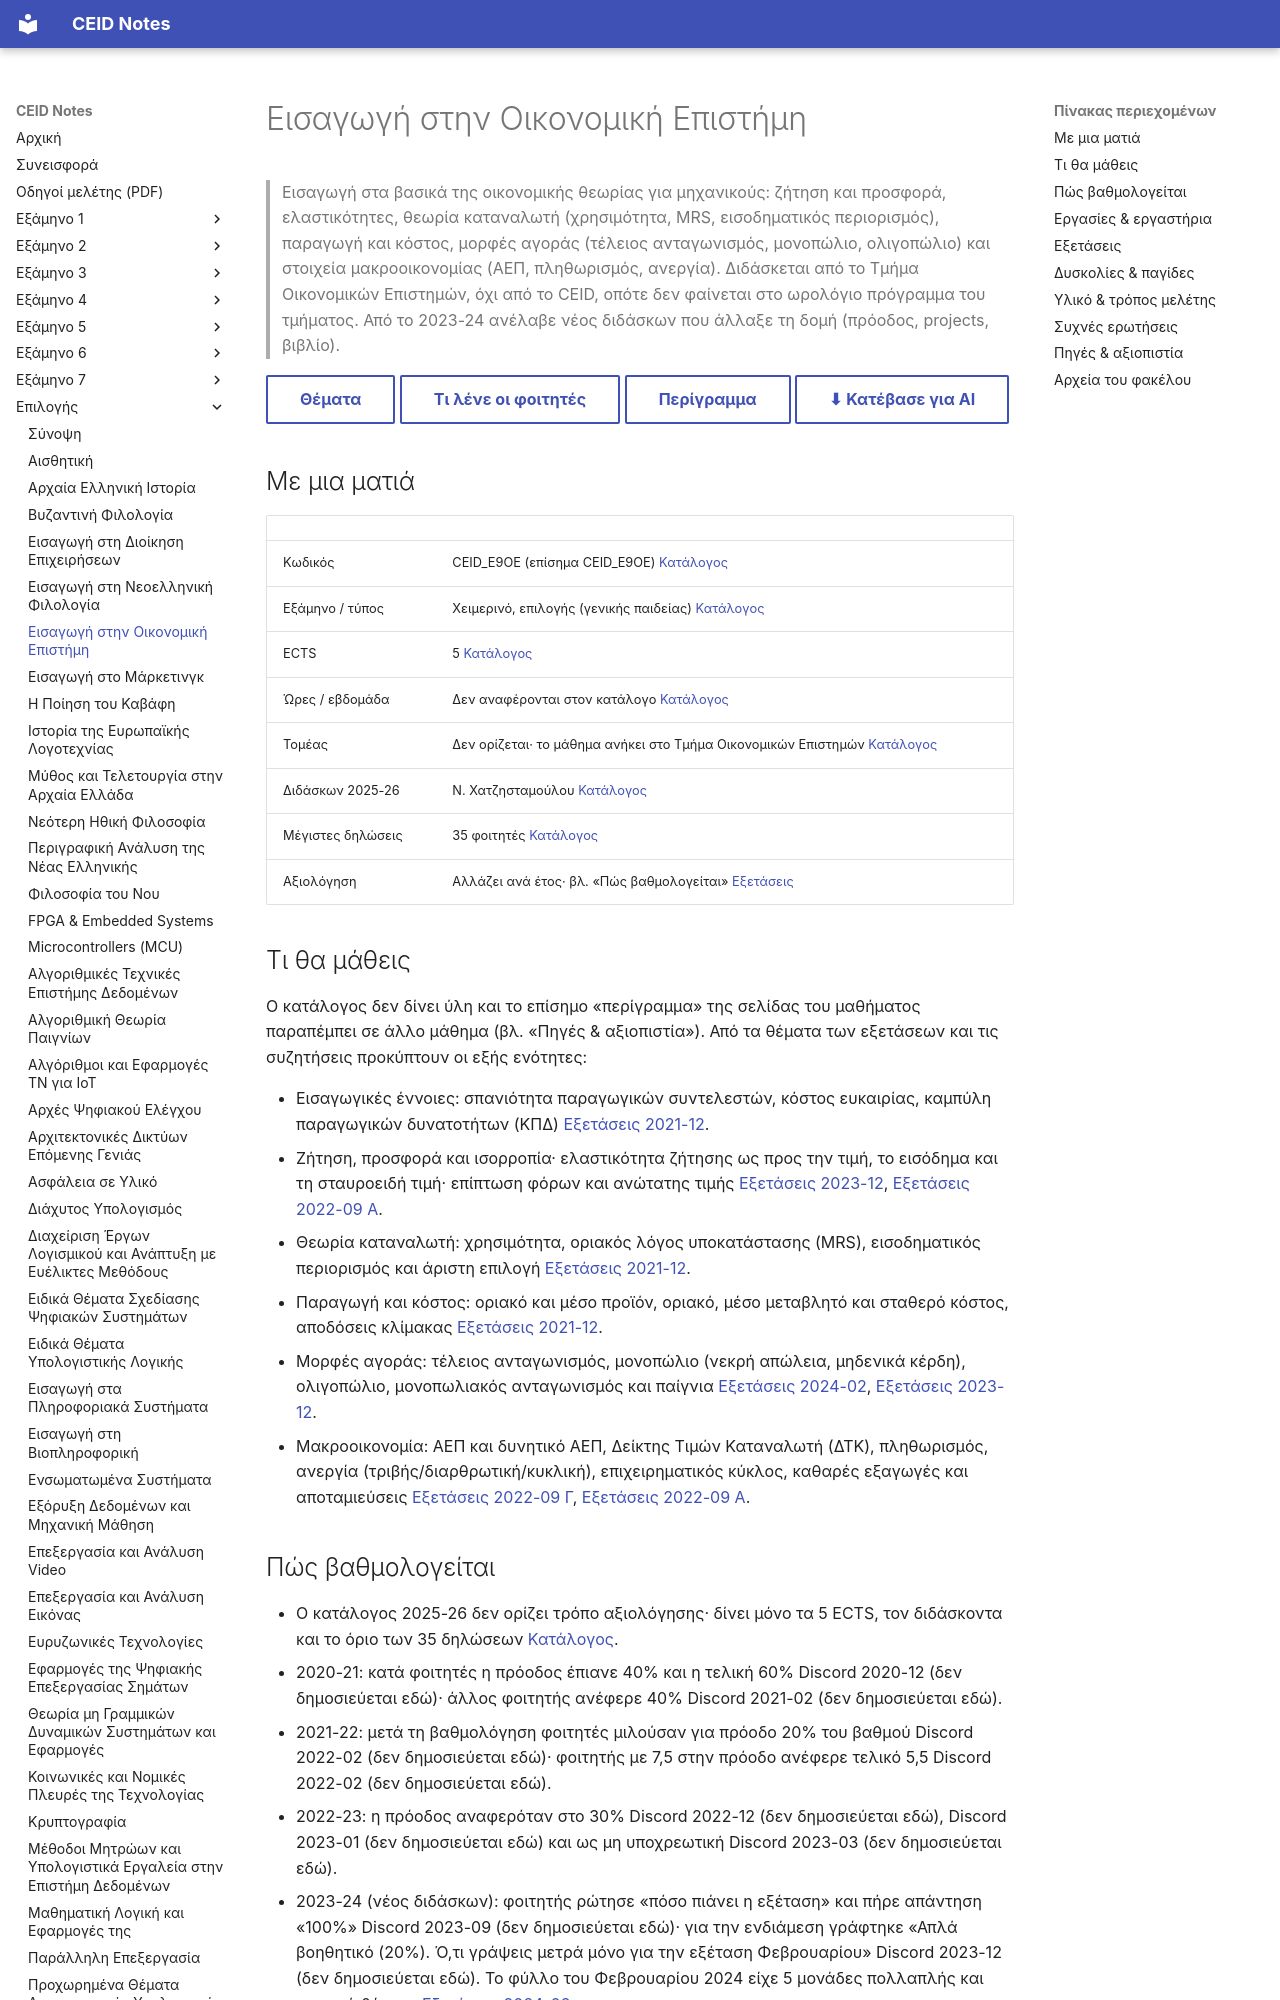

repository: kdngiorgos/ceid-notes · page: Electives (Μαθήματα Επιλογής)/Γενικής Παιδείας (General Education)/Εισαγωγή στην Οικονομική Επιστήμη - CEID_Ε9OE/index.html · generator: mkdocs

---
code: CEID_E9OE
title: "Εισαγωγή στην Οικονομική Επιστήμη"
category: general-education
code_aliases: [CEID_Ε9ΟΕ, CEID_Ε9OE, E9OE, "Ε9ΟΕ"]
semester: null
season: winter
ects: 5
instructors_2025_26: ["Ν. Χατζησταμούλου"]
difficulty: null
grading_summary: "Αλλάζει ανά έτος και ανά διδάσκοντα· οι φοιτητές έχουν αναφέρει πρόοδο 20%–40%, ενώ σε άλλες χρονιές περιγράφουν «μόνο τελική» εξέταση"
exam_sessions: [2021-12-proodos, 2022-09-a, 2022-09-c, 2023-12-proodos, 2024-02]
sources: [../../../catalog/curriculum.md, catalog/outlines/CEID_E9OE.md, "discord/ (12 περίοδοι, 2020-10 έως 2026-06)", "Previous Exams/"]
last_reviewed: 2026-10-12
---
# Εισαγωγή στην Οικονομική Επιστήμη

> Εισαγωγή στα βασικά της οικονομικής θεωρίας για μηχανικούς: ζήτηση και προσφορά, ελαστικότητες, θεωρία καταναλωτή (χρησιμότητα, MRS, εισοδηματικός περιορισμός), παραγωγή και κόστος, μορφές αγοράς (τέλειος ανταγωνισμός, μονοπώλιο, ολιγοπώλιο) και στοιχεία μακροοικονομίας (ΑΕΠ, πληθωρισμός, ανεργία). Διδάσκεται από το Τμήμα Οικονομικών Επιστημών, όχι από το CEID, οπότε δεν φαίνεται στο ωρολόγιο πρόγραμμα του τμήματος. Από το 2023-24 ανέλαβε νέος διδάσκων που άλλαξε τη δομή (πρόοδος, projects, βιβλίο).

[Θέματα](Previous%20Exams/README.md){ .md-button } [Τι λένε οι φοιτητές](#δυσκολίες--παγίδες){ .md-button } [Περίγραμμα](../../../catalog/outlines/CEID_E9OE.md){ .md-button } [⬇ Κατέβασε για AI](../../../downloads/CEID_E9OE.zip){ .md-button }


## Με μια ματιά

| | |
|---|---|
| Κωδικός | CEID_E9OE (επίσημα CEID_Ε9ΟΕ) [Κατάλογος](../../../catalog/curriculum.md) |
| Εξάμηνο / τύπος | Χειμερινό, επιλογής (γενικής παιδείας) [Κατάλογος](../../../catalog/curriculum.md) |
| ECTS | 5 [Κατάλογος](../../../catalog/curriculum.md) |
| Ώρες / εβδομάδα | Δεν αναφέρονται στον κατάλογο [Κατάλογος](../../../catalog/curriculum.md) |
| Τομέας | Δεν ορίζεται· το μάθημα ανήκει στο Τμήμα Οικονομικών Επιστημών [Κατάλογος](../../../catalog/curriculum.md) |
| Διδάσκων 2025-26 | Ν. Χατζησταμούλου [Κατάλογος](../../../catalog/curriculum.md) |
| Μέγιστες δηλώσεις | 35 φοιτητές [Κατάλογος](../../../catalog/curriculum.md) |
| Αξιολόγηση | Αλλάζει ανά έτος· βλ. «Πώς βαθμολογείται» [Εξετάσεις](Previous%20Exams/README.md) |

## Τι θα μάθεις

Ο κατάλογος δεν δίνει ύλη και το επίσημο «περίγραμμα» της σελίδας του μαθήματος παραπέμπει σε άλλο μάθημα (βλ. «Πηγές & αξιοπιστία»). Από τα θέματα των εξετάσεων και τις συζητήσεις προκύπτουν οι εξής ενότητες:

- Εισαγωγικές έννοιες: σπανιότητα παραγωγικών συντελεστών, κόστος ευκαιρίας, καμπύλη παραγωγικών δυνατοτήτων (ΚΠΔ) [Εξετάσεις 2021-12](Previous%20Exams/2021-12-proodos.md).
- Ζήτηση, προσφορά και ισορροπία· ελαστικότητα ζήτησης ως προς την τιμή, το εισόδημα και τη σταυροειδή τιμή· επίπτωση φόρων και ανώτατης τιμής [Εξετάσεις 2023-12](Previous%20Exams/2023-12-proodos.md), [Εξετάσεις 2022-09 Α](Previous%20Exams/2022-09-a.md).
- Θεωρία καταναλωτή: χρησιμότητα, οριακός λόγος υποκατάστασης (MRS), εισοδηματικός περιορισμός και άριστη επιλογή [Εξετάσεις 2021-12](Previous%20Exams/2021-12-proodos.md).
- Παραγωγή και κόστος: οριακό και μέσο προϊόν, οριακό, μέσο μεταβλητό και σταθερό κόστος, αποδόσεις κλίμακας [Εξετάσεις 2021-12](Previous%20Exams/2021-12-proodos.md).
- Μορφές αγοράς: τέλειος ανταγωνισμός, μονοπώλιο (νεκρή απώλεια, μηδενικά κέρδη), ολιγοπώλιο, μονοπωλιακός ανταγωνισμός και παίγνια [Εξετάσεις 2024-02](Previous%20Exams/2024-02.md), [Εξετάσεις 2023-12](Previous%20Exams/2023-12-proodos.md).
- Μακροοικονομία: ΑΕΠ και δυνητικό ΑΕΠ, Δείκτης Τιμών Καταναλωτή (ΔΤΚ), πληθωρισμός, ανεργία (τριβής/διαρθρωτική/κυκλική), επιχειρηματικός κύκλος, καθαρές εξαγωγές και αποταμιεύσεις [Εξετάσεις 2022-09 Γ](Previous%20Exams/2022-09-c.md), [Εξετάσεις 2022-09 Α](Previous%20Exams/2022-09-a.md).
